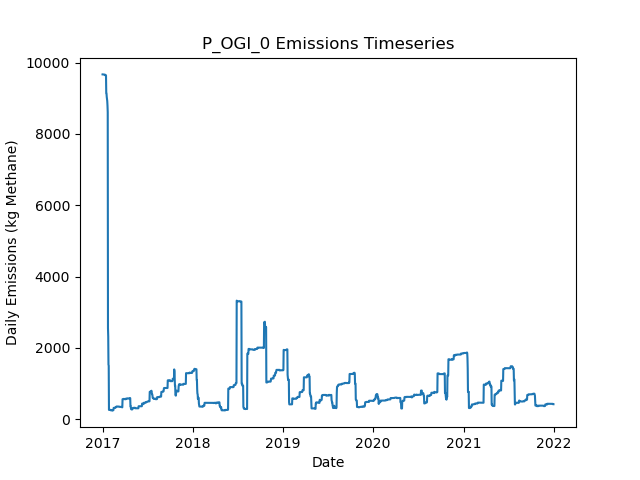

The data file committed next to this chart (first rows):
Date, Daily Emissions (Kg Methane), Daily Mitigable Emissions (Kg Methane), Daily Non-Mitigable Emissions (Kg Methan…, Daily Cost ($), Active Leaks, New Leaks, Leaks Repaired, Leaks Naturally Repaired, Leaks Tagged, Daily Repair Cost ($), Daily Natural Repair Cost ($), OGI Deployment Cost ($), OGI Sites flagged for Follow-Up, OGI Leaks tagged for repair, OGI Sites Visited, OGI Travel Time (Minutes), OGI Survey Time (Minutes)
2017-01-01, 9670, 9670, 0, 2000, 124, 124, 0, 0, 5, 0, 0, 2000, , 5, 4, 120, 480
2017-01-02, 9667, 9667, 0, 2000, 122, 0, 0, 2, 0, 0, 400, 2000, , 0, 4, 120, 480
2017-01-03, 9667, 9667, 0, 2000, 121, 0, 0, 1, 4, 0, 200, 2000, , 4, 4, 120, 480
2017-01-04, 9667, 9667, 0, 2000, 121, 0, 0, 0, 1, 0, 0, 2000, , 1, 4, 120, 480
2017-01-05, 9667, 9667, 0, 2000, 121, 0, 0, 0, 2, 0, 0, 2000, , 2, 4, 120, 480
2017-01-06, 9667, 9667, 0, 2000, 121, 0, 0, 0, 2, 0, 0, 2000, , 2, 4, 120, 480
2017-01-07, 9664, 9664, 0, 2000, 120, 0, 0, 1, 2, 0, 200, 2000, , 2, 4, 120, 480
2017-01-08, 9664, 9664, 0, 2000, 120, 0, 0, 0, 5, 0, 0, 2000, , 5, 4, 120, 480
2017-01-09, 9663, 9663, 0, 2000, 119, 0, 0, 1, 2, 0, 200, 2000, , 2, 4, 120, 480
2017-01-10, 9663, 9663, 0, 2000, 119, 0, 0, 0, 3, 0, 0, 2000, , 3, 4, 120, 480
2017-01-11, 9648, 9648, 0, 2000, 118, 0, 0, 1, 1, 0, 200, 2000, , 1, 4, 120, 480
2017-01-12, 9656, 9656, 0, 2000, 119, 1, 0, 0, 3, 0, 0, 2000, , 3, 4, 120, 480
2017-01-13, 9652, 9652, 0, 1000, 118, 0, 0, 1, 0, 0, 200, 1000, , 0, 2, 60, 240
2017-01-14, 9639, 9639, 0, 0.00000, 117, 0, 0, 1, 0, 0, 200, 0.00000, , 0, 0, 0, 0
2017-01-15, 9639, 9639, 0, 0.00000, 117, 0, 0, 0, 0, 0, 0, 0.00000, , 0, 0, 0, 0
2017-01-16, 9141, 9141, 0, 0.00000, 111, 1, 7, 0, 0, 1400, 0, 0.00000, , 0, 0, 0, 0
2017-01-17, 9137, 9137, 0, 0.00000, 111, 1, 0, 1, 0, 0, 200, 0.00000, , 0, 0, 0, 0
2017-01-18, 9039, 9039, 0, 0.00000, 107, 0, 4, 0, 0, 800, 0, 0.00000, , 0, 0, 0, 0
2017-01-19, 8988, 8988, 0, 0.00000, 106, 0, 1, 0, 0, 200, 0, 0.00000, , 0, 0, 0, 0
2017-01-20, 8925, 8925, 0, 0.00000, 104, 0, 2, 0, 0, 400, 0, 0.00000, , 0, 0, 0, 0
2017-01-21, 8800, 8800, 0, 0.00000, 99, 0, 5, 0, 0, 1000, 0, 0.00000, , 0, 0, 0, 0
2017-01-22, 8609, 8609, 0, 0.00000, 96, 0, 3, 0, 0, 600, 0, 0.00000, , 0, 0, 0, 0
2017-01-23, 2555, 2555, 0, 0.00000, 90, 0, 6, 0, 0, 1200, 0, 0.00000, , 0, 0, 0, 0
2017-01-24, 2320, 2320, 0, 0.00000, 88, 1, 2, 1, 0, 400, 200, 0.00000, , 0, 0, 0, 0
2017-01-25, 1531, 1531, 0, 0.00000, 83, 0, 5, 0, 0, 1000, 0, 0.00000, , 0, 0, 0, 0
2017-01-26, 1504, 1504, 0, 0.00000, 80, 0, 3, 0, 0, 600, 0, 0.00000, , 0, 0, 0, 0
2017-01-27, 262.3, 262.3, 0, 0.00000, 75, 0, 5, 0, 0, 1000, 0, 0.00000, , 0, 0, 0, 0
2017-01-28, 262.3, 262.3, 0, 0.00000, 75, 0, 0, 0, 0, 0, 0, 0.00000, , 0, 0, 0, 0
2017-01-29, 262.3, 262.3, 0, 0.00000, 75, 0, 0, 0, 0, 0, 0, 0.00000, , 0, 0, 0, 0
2017-01-30, 262.9, 262.9, 0, 0.00000, 76, 1, 0, 0, 0, 0, 0, 0.00000, , 0, 0, 0, 0
2017-01-31, 262.1, 262.1, 0, 0.00000, 75, 0, 0, 1, 0, 0, 200, 0.00000, , 0, 0, 0, 0
2017-02-01, 262.1, 262.1, 0, 0.00000, 74, 0, 0, 1, 0, 0, 200, 0.00000, , 0, 0, 0, 0
2017-02-02, 263.2, 263.2, 0, 0.00000, 75, 1, 0, 0, 0, 0, 0, 0.00000, , 0, 0, 0, 0
2017-02-03, 263.2, 263.2, 0, 0.00000, 75, 0, 0, 0, 0, 0, 0, 0.00000, , 0, 0, 0, 0
2017-02-04, 248.9, 248.9, 0, 0.00000, 72, 0, 0, 3, 0, 0, 600, 0.00000, , 0, 0, 0, 0
2017-02-05, 248.9, 248.9, 0, 0.00000, 72, 0, 0, 0, 0, 0, 0, 0.00000, , 0, 0, 0, 0
2017-02-06, 248.9, 248.9, 0, 0.00000, 72, 0, 0, 0, 0, 0, 0, 0.00000, , 0, 0, 0, 0
2017-02-07, 248.9, 248.9, 0, 0.00000, 72, 0, 0, 0, 0, 0, 0, 0.00000, , 0, 0, 0, 0
2017-02-08, 248.9, 248.9, 0, 0.00000, 72, 0, 0, 0, 0, 0, 0, 0.00000, , 0, 0, 0, 0
2017-02-09, 248.9, 248.9, 0, 0.00000, 72, 0, 0, 0, 0, 0, 0, 0.00000, , 0, 0, 0, 0
2017-02-10, 254.6, 254.6, 0, 0.00000, 73, 1, 0, 0, 0, 0, 0, 0.00000, , 0, 0, 0, 0
2017-02-11, 250, 250, 0, 0.00000, 71, 0, 0, 2, 0, 0, 400, 0.00000, , 0, 0, 0, 0
2017-02-12, 250, 250, 0, 0.00000, 71, 0, 0, 0, 0, 0, 0, 0.00000, , 0, 0, 0, 0
2017-02-13, 250, 250, 0, 0.00000, 71, 0, 0, 0, 0, 0, 0, 0.00000, , 0, 0, 0, 0
2017-02-14, 256.7, 256.7, 0, 0.00000, 72, 1, 0, 0, 0, 0, 0, 0.00000, , 0, 0, 0, 0
2017-02-15, 318.8, 318.8, 0, 0.00000, 72, 1, 0, 1, 0, 0, 200, 0.00000, , 0, 0, 0, 0
2017-02-16, 318.8, 318.8, 0, 0.00000, 72, 0, 0, 0, 0, 0, 0, 0.00000, , 0, 0, 0, 0
2017-02-17, 318.8, 318.8, 0, 0.00000, 72, 0, 0, 0, 0, 0, 0, 0.00000, , 0, 0, 0, 0
2017-02-18, 319.2, 319.2, 0, 0.00000, 73, 1, 0, 0, 0, 0, 0, 0.00000, , 0, 0, 0, 0
2017-02-19, 319.2, 319.2, 0, 0.00000, 73, 0, 0, 0, 0, 0, 0, 0.00000, , 0, 0, 0, 0
2017-02-20, 319.2, 319.2, 0, 0.00000, 73, 0, 0, 0, 0, 0, 0, 0.00000, , 0, 0, 0, 0
2017-02-21, 319.2, 319.2, 0, 0.00000, 73, 0, 0, 0, 0, 0, 0, 0.00000, , 0, 0, 0, 0
2017-02-22, 319.2, 319.2, 0, 0.00000, 73, 0, 0, 0, 0, 0, 0, 0.00000, , 0, 0, 0, 0
2017-02-23, 345, 345, 0, 0.00000, 74, 1, 0, 0, 0, 0, 0, 0.00000, , 0, 0, 0, 0
2017-02-24, 345, 345, 0, 0.00000, 74, 0, 0, 0, 0, 0, 0, 0.00000, , 0, 0, 0, 0
2017-02-25, 349.3, 349.3, 0, 0.00000, 75, 1, 0, 0, 0, 0, 0, 0.00000, , 0, 0, 0, 0
2017-02-26, 349.3, 349.3, 0, 0.00000, 75, 0, 0, 0, 0, 0, 0, 0.00000, , 0, 0, 0, 0
2017-02-27, 349.3, 349.3, 0, 0.00000, 75, 0, 0, 0, 0, 0, 0, 0.00000, , 0, 0, 0, 0
2017-02-28, 358.3, 358.3, 0, 0.00000, 76, 1, 0, 0, 0, 0, 0, 0.00000, , 0, 0, 0, 0
2017-03-01, 358.3, 358.3, 0, 0.00000, 76, 0, 0, 0, 0, 0, 0, 0.00000, , 0, 0, 0, 0
... 1,766 more rows
